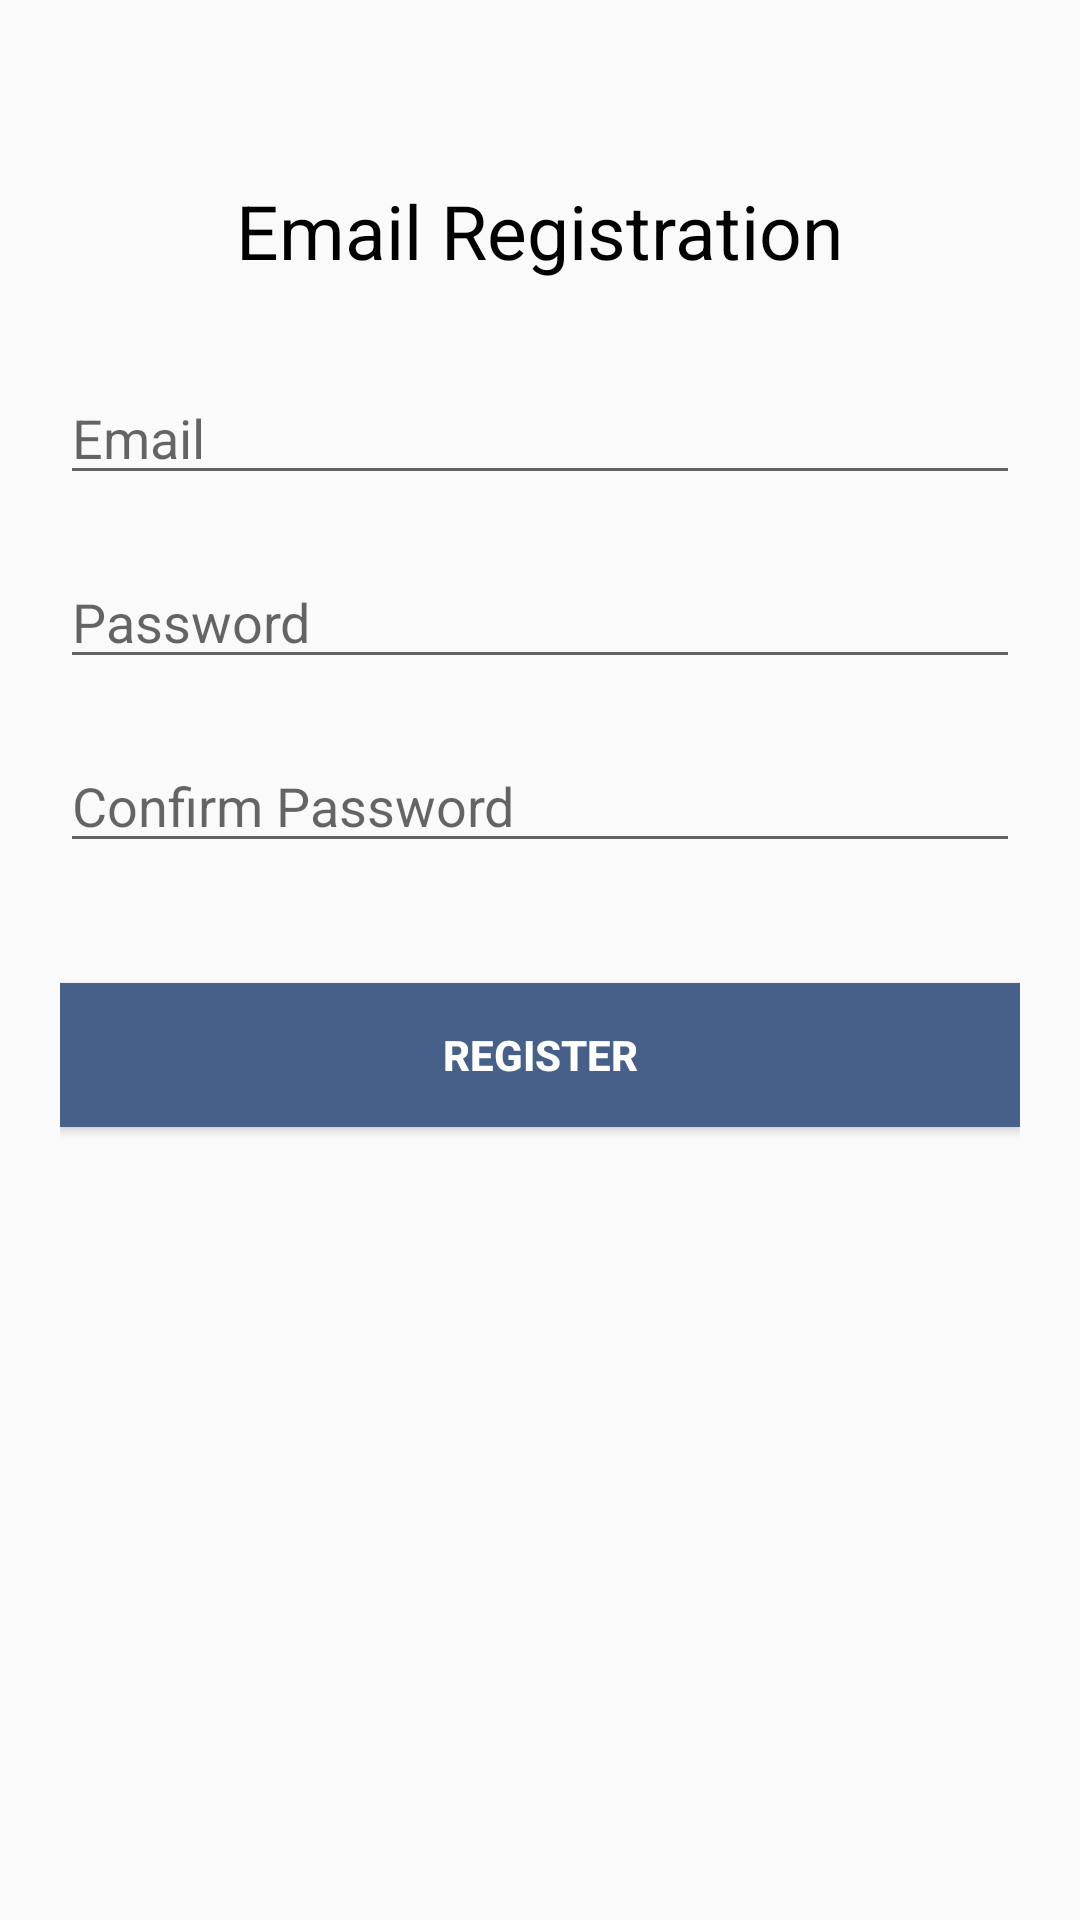

Android layout source for this screen:
<!-- AndroidManifest.xml: application theme AppTheme -->
<!-- res/layout/activity_register.xml -->
<?xml version="1.0" encoding="utf-8"?>
<RelativeLayout
    xmlns:android="http://schemas.android.com/apk/res/android"
    xmlns:app="http://schemas.android.com/apk/res-auto"
    xmlns:tools="http://schemas.android.com/tools"
    android:layout_width="match_parent"
    android:layout_height="match_parent"
    android:paddingLeft="20dp"
    android:paddingRight="20dp"
    tools:context=".RegisterActivity">

    <TextView
        android:id="@+id/company_name"
        android:layout_width="wrap_content"
        android:layout_height="wrap_content"
        android:layout_centerHorizontal="true"
        android:layout_marginTop="60dp"
        android:text="Email Registration"
        android:textColor="#000"
        android:textSize="25sp" />

    <EditText
        android:id="@+id/etEmail"
        android:layout_below="@id/company_name"
        android:layout_width="match_parent"
        android:layout_height="wrap_content"
        android:layout_marginTop="30dp"
        android:inputType="textEmailAddress"
        android:hint="Email"/>

    <EditText
        android:id="@+id/etPassword"
        android:layout_below="@id/etEmail"
        android:layout_width="match_parent"
        android:layout_height="wrap_content"
        android:layout_marginTop="20dp"
        android:inputType="textPassword"
        android:hint="Password"/>

    <EditText
        android:id="@+id/etConfirmPwd"
        android:layout_below="@id/etPassword"
        android:layout_width="match_parent"
        android:layout_height="wrap_content"
        android:layout_marginTop="20dp"
        android:inputType="textPassword"
        android:hint="Confirm Password"/>

    <Button
        android:id="@+id/btnRegister"
        android:layout_below="@id/etConfirmPwd"
        android:layout_width="match_parent"
        android:layout_height="wrap_content"
        android:layout_marginTop="40dp"
        android:text="REGISTER"
        android:textStyle="bold"
        android:textColor="#fff"
        android:background="@color/colorPrimary"
        />

</RelativeLayout>
<!-- resources referenced by this layout -->
<resources>
  <color name="colorPrimary">#466089</color>
  <style name="AppTheme" parent="Theme.AppCompat.Light.NoActionBar">
          
          <item name="colorPrimary">@color/colorPrimary</item>
          <item name="colorPrimaryDark">@color/colorPrimaryDark</item>
          <item name="colorAccent">@color/colorAccent</item>
      </style>
  <color name="colorPrimaryDark">#222F45</color>
  <color name="colorAccent">#D6A728</color>
</resources>
